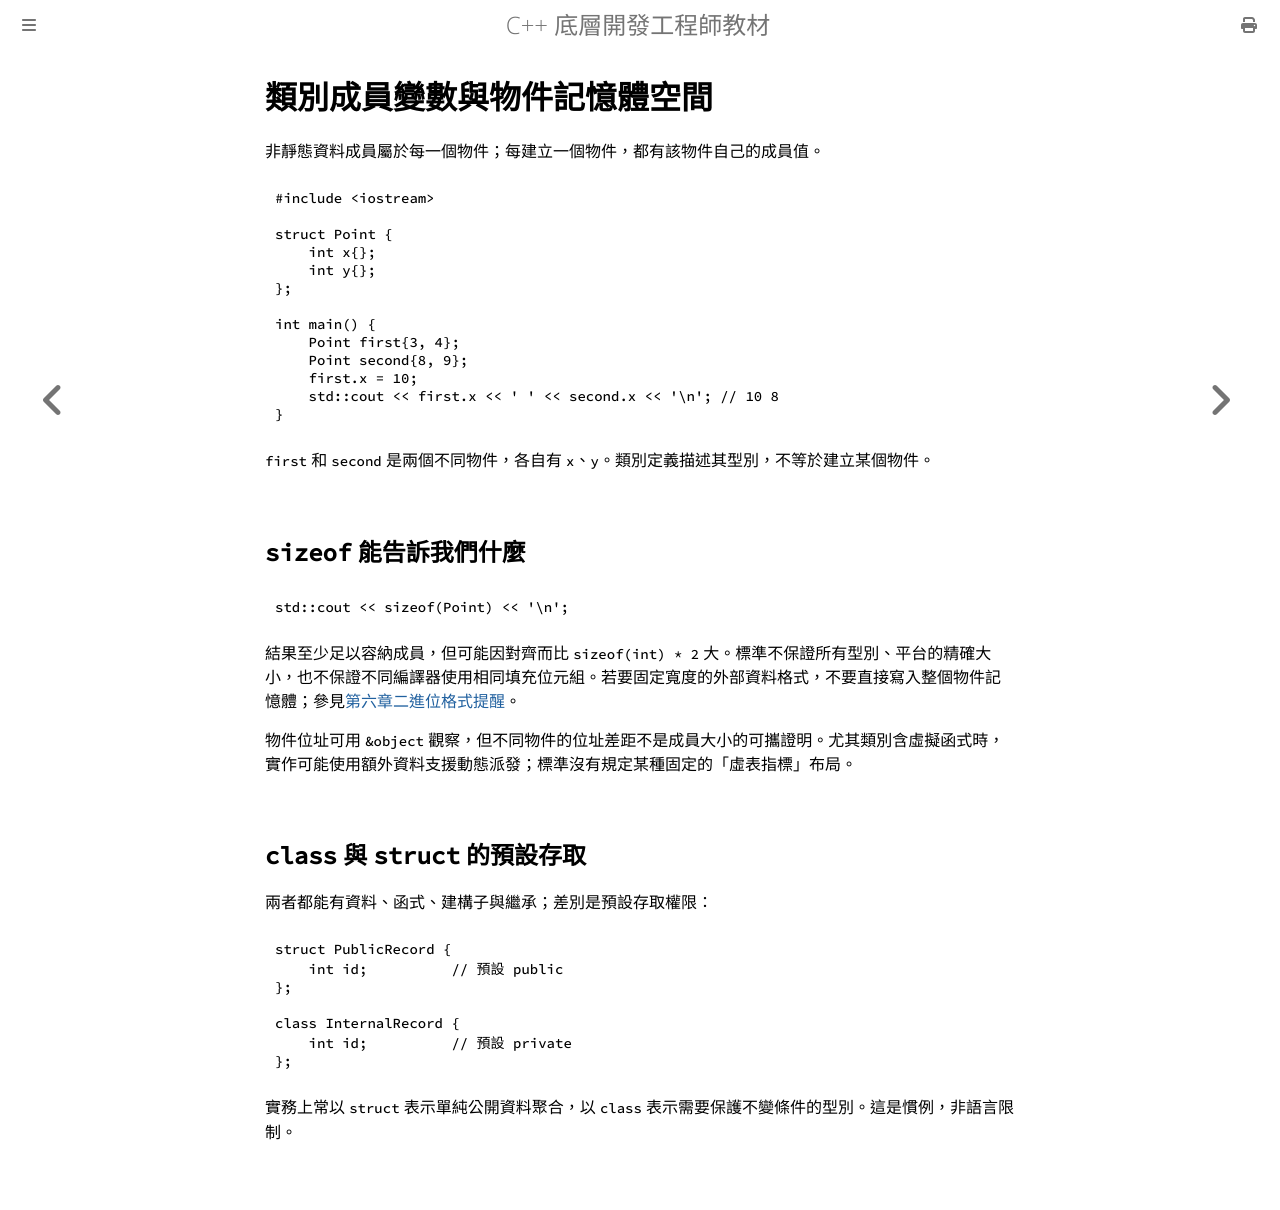

repository: haotingjet-cpu/learn-cpp · page: chapter_7/section_2.html · generator: mdbook

# 類別成員變數與物件記憶體空間

非靜態資料成員屬於每一個物件；每建立一個物件，都有該物件自己的成員值。

```cpp
#include <iostream>

struct Point {
    int x{};
    int y{};
};

int main() {
    Point first{3, 4};
    Point second{8, 9};
    first.x = 10;
    std::cout << first.x << ' ' << second.x << '\n'; // 10 8
}
```

`first` 和 `second` 是兩個不同物件，各自有 `x`、`y`。類別定義描述其型別，不等於建立某個物件。

## `sizeof` 能告訴我們什麼

```cpp
std::cout << sizeof(Point) << '\n';
```

結果至少足以容納成員，但可能因對齊而比 `sizeof(int) * 2` 大。標準不保證所有型別、平台的精確大小，也不保證不同編譯器使用相同填充位元組。若要固定寬度的外部資料格式，不要直接寫入整個物件記憶體；參見[第六章二進位格式提醒](../chapter_6/section_7.md)。

物件位址可用 `&object` 觀察，但不同物件的位址差距不是成員大小的可攜證明。尤其類別含虛擬函式時，實作可能使用額外資料支援動態派發；標準沒有規定某種固定的「虛表指標」布局。

## `class` 與 `struct` 的預設存取

兩者都能有資料、函式、建構子與繼承；差別是預設存取權限：

```cpp
struct PublicRecord {
    int id;          // 預設 public
};

class InternalRecord {
    int id;          // 預設 private
};
```

實務上常以 `struct` 表示單純公開資料聚合，以 `class` 表示需要保護不變條件的型別。這是慣例，非語言限制。
